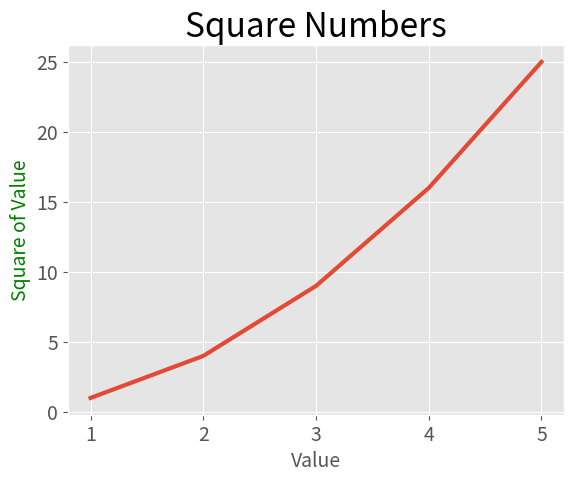

Write the Python code that produced this figure.
# mpl_squares.py

import matplotlib.pyplot as plt 


# create data

# y axis
squares = []

for value in range(1,6):
	square = value ** 2
	squares.append(square)


# x axis

input_values = []

for value in range(1,6):
	input_values.append(value)


# create plot

# define style
plt.style.use("ggplot")

# define overall plot
fig, ax = plt.subplots()

# specifiy first layer
ax.plot(input_values, squares, linewidth = 3)

# set chart title and labels
ax.set_title("Square Numbers", fontsize = 24)
ax.set_xlabel("Value", fontsize = 14)
ax.set_ylabel("Square of Value", fontsize =14, color = "green")

# set size of tick labels.
ax.tick_params(axis = "both", labelsize = 14)


plt.show()